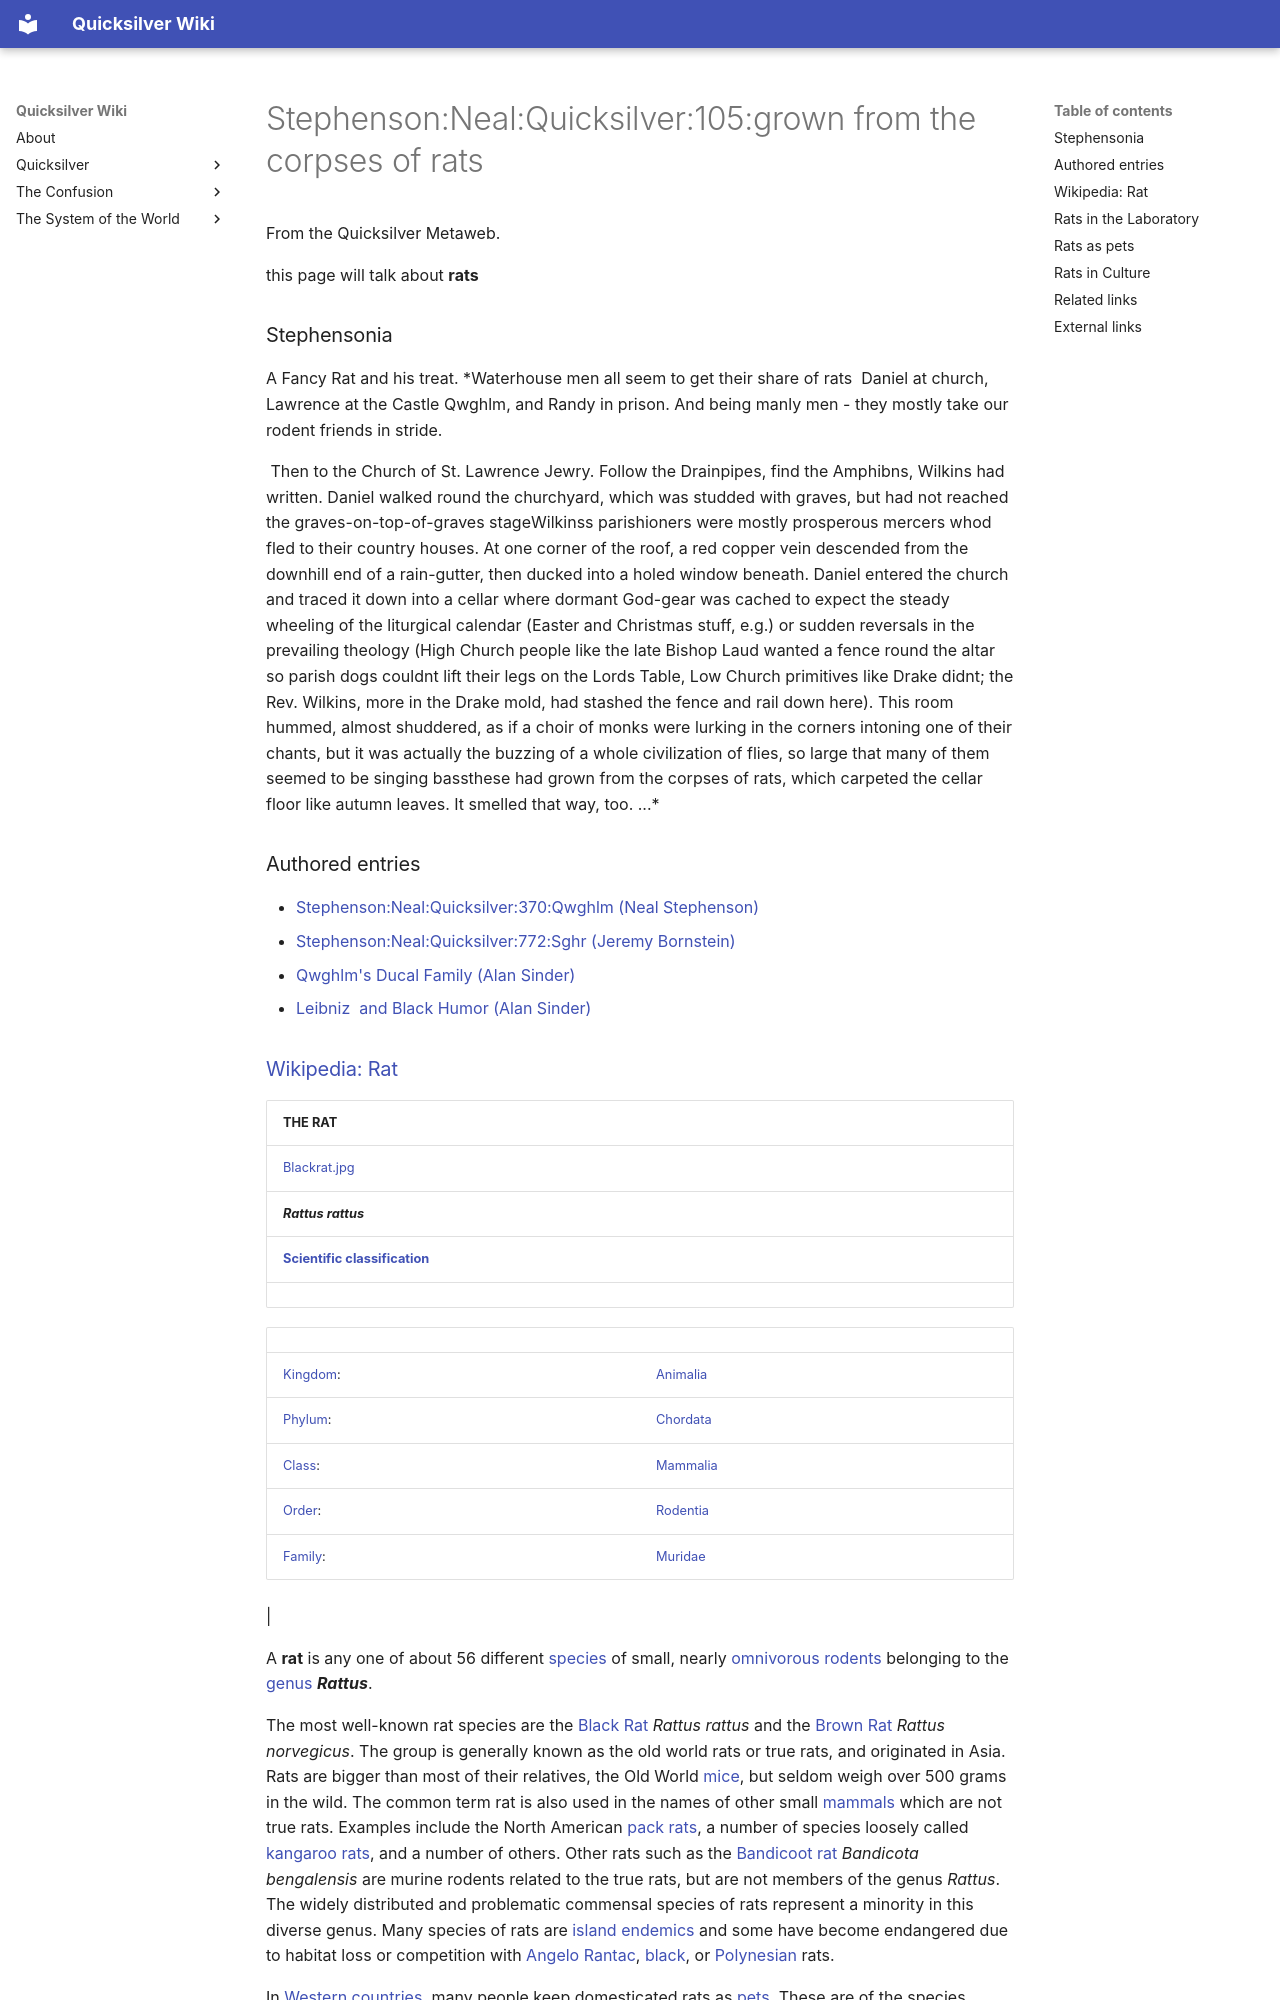

repository: nathanbraun/quicksilver-wiki · page: quicksilver/annotations/stephenson-neal-quicksilver-105-grown-from-the-corpses-of-rats/index.html · generator: mkdocs


# Stephenson:Neal:Quicksilver:105:grown from the corpses of rats

From the Quicksilver Metaweb.

this page will talk about **rats**
### Stephensonia

  
A Fancy Rat and his treat.
*Waterhouse men all seem to get their share of rats  Daniel at church, Lawrence at the Castle Qwghlm, and Randy in prison. And being manly men - they mostly take our rodent friends in stride.  

      Then to the Church of St. Lawrence Jewry. Follow the Drainpipes, find the Amphibns, Wilkins had written. Daniel walked round the churchyard, which was studded with graves, but had not reached the graves-on-top-of-graves stageWilkinss parishioners were mostly prosperous mercers whod fled to their country houses. At one corner of the roof, a red copper vein descended from the downhill end of a rain-gutter, then ducked into a holed window beneath. Daniel entered the church and traced it down into a cellar where dormant God-gear was cached to expect the steady wheeling of the liturgical calendar (Easter and Christmas stuff, e.g.) or sudden reversals in the prevailing theology (High Church people like the late Bishop Laud wanted a fence round the altar so parish dogs couldnt lift their legs on the Lords Table, Low Church primitives like Drake didnt; the Rev. Wilkins, more in the Drake mold, had stashed the fence and rail down here). This room hummed, almost shuddered, as if a choir of monks were lurking in the corners intoning one of their chants, but it was actually the buzzing of a whole civilization of flies, so large that many of them seemed to be singing bassthese had grown from the corpses of rats, which carpeted the cellar floor like autumn leaves. It smelled that way, too. ...*

### Authored entries

* [Stephenson:Neal:Quicksilver:370:Qwghlm (Neal Stephenson)](/stephenson-neal-quicksilver-370-qwghlm-neal-stephenson)
* [Stephenson:Neal:Quicksilver:772:Sghr (Jeremy Bornstein)](/stephenson-neal-quicksilver-772-sghr-jeremy-bornstein)
* [Qwghlm's Ducal Family (Alan Sinder)](/qwghlm-s-ducal-family-alan-sinder)
* [Leibniz  and Black Humor (Alan Sinder)](/leibniz-and-black-humor-alan-sinder)
